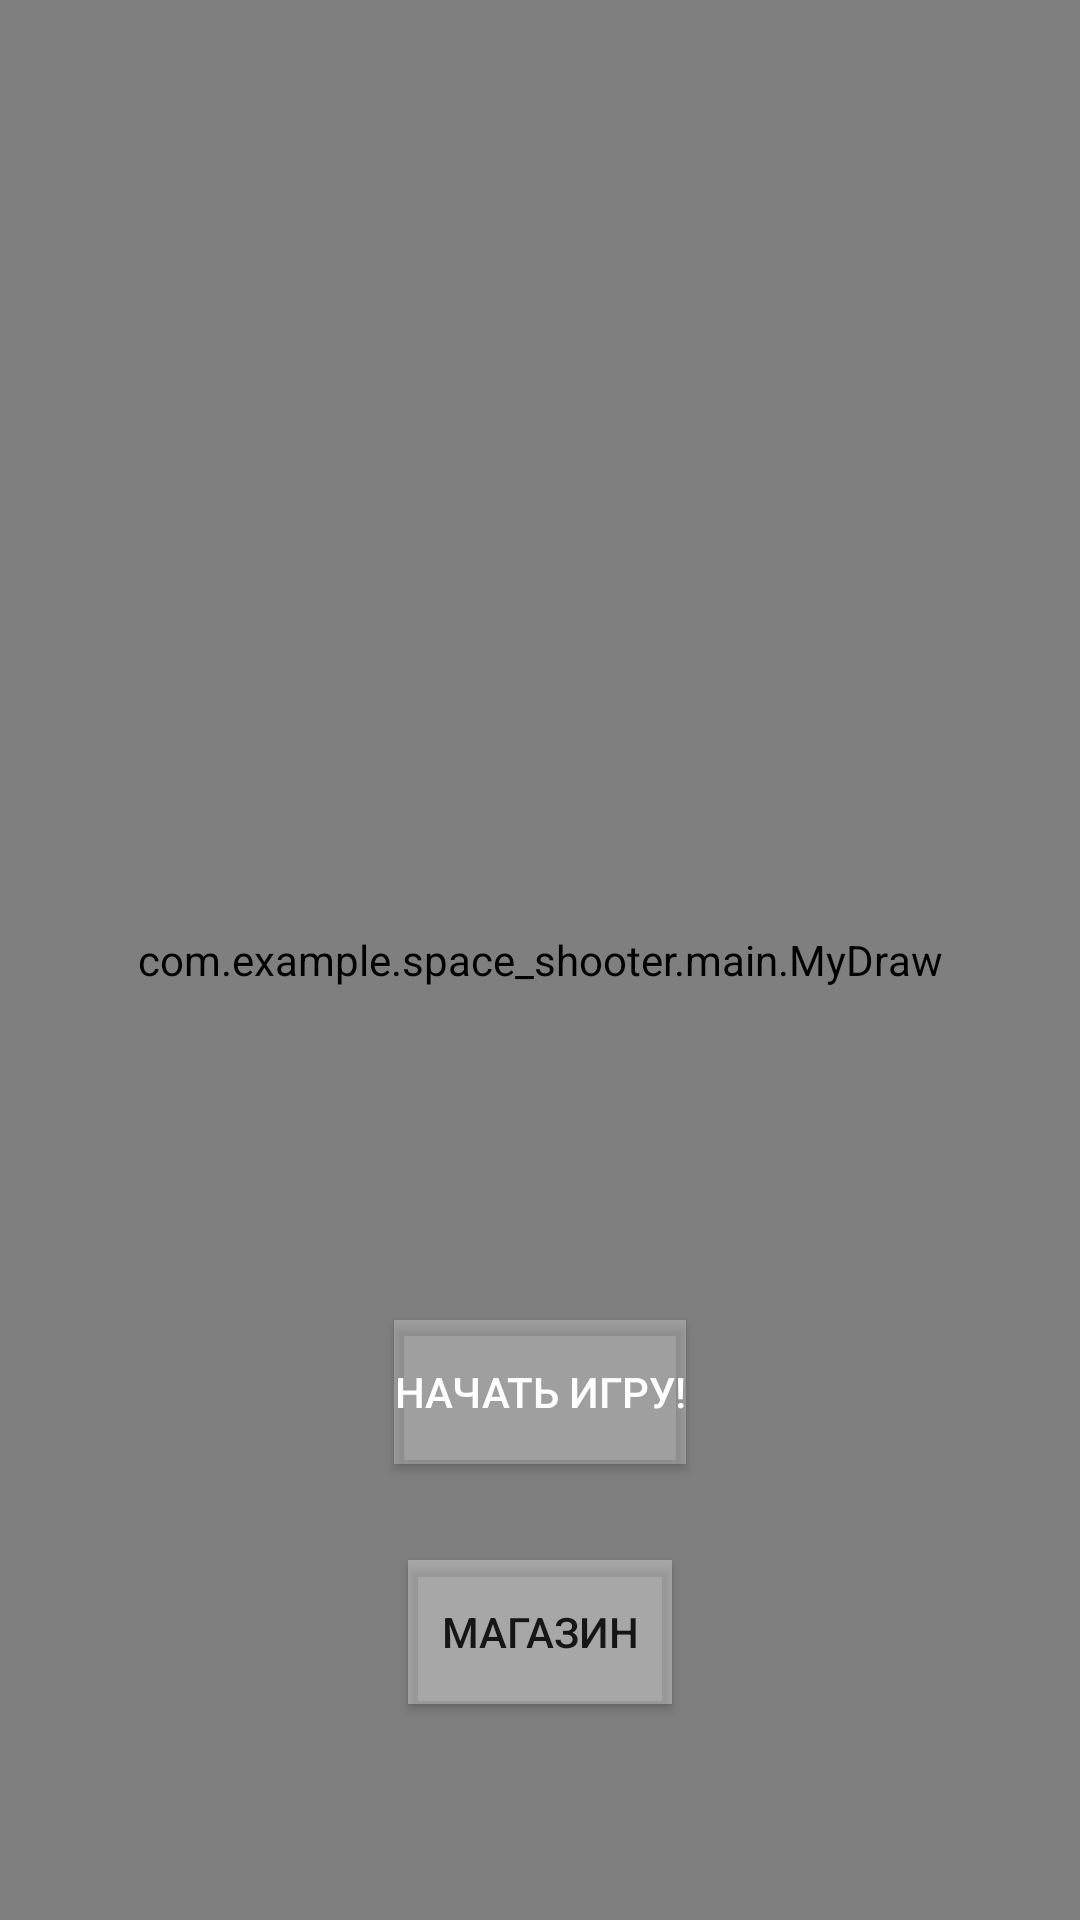

Produce the Android XML layout that renders to this screen, including the resource entries it uses.
<!-- AndroidManifest.xml: application theme Theme.Space_Shooter -->
<!-- res/layout/activity_main.xml -->
<?xml version="1.0" encoding="utf-8"?>
<androidx.constraintlayout.widget.ConstraintLayout xmlns:android="http://schemas.android.com/apk/res/android"
    xmlns:app="http://schemas.android.com/apk/res-auto"
    xmlns:tools="http://schemas.android.com/tools"
    android:layout_width="match_parent"
    android:layout_height="match_parent"
    android:background="#40FFFFFF"
    tools:context=".main.MainActivity">

    <com.example.space_shooter.main.MyDraw
        android:id="@+id/myview"
        android:layout_width="match_parent"
        android:layout_height="match_parent"
        app:layout_constraintStart_toStartOf="parent"
        app:layout_constraintTop_toTopOf="parent"></com.example.space_shooter.main.MyDraw>

    <Button
        android:id="@+id/enter"
        android:layout_width="wrap_content"
        android:layout_height="wrap_content"
        android:layout_marginBottom="32dp"
        android:background="#40FFFFFF"
        android:outlineProvider="bounds"
        android:text="@string/start"
        android:textColor="#FFFFFF"
        android:textColorHint="#FFFFFF"
        app:layout_constraintBottom_toTopOf="@+id/shop"
        app:layout_constraintEnd_toEndOf="parent"
        app:layout_constraintStart_toStartOf="parent"
        app:strokeColor="#FF0000" />

    <Button
        android:id="@+id/shop"
        android:layout_width="wrap_content"
        android:layout_height="wrap_content"
        android:layout_marginBottom="72dp"
        android:background="#50FFFFFF"
        android:outlineProvider="bounds"
        android:text="@string/shop"
        app:layout_constraintBottom_toBottomOf="parent"
        app:layout_constraintEnd_toEndOf="parent"
        app:layout_constraintStart_toStartOf="parent" />

    <TextView
        android:id="@+id/hiScore"
        android:layout_width="wrap_content"
        android:layout_height="wrap_content"
        android:layout_marginStart="50dp"
        android:layout_marginTop="50dp"
        app:layout_constraintStart_toStartOf="parent"
        app:layout_constraintTop_toTopOf="parent" />

</androidx.constraintlayout.widget.ConstraintLayout>
<!-- resources referenced by this layout -->
<resources>
  <string name="shop">Магазин</string>
  <string name="start">Начать игру!</string>
  <style name="Theme.Space_Shooter" parent="Theme.MaterialComponents.DayNight.DarkActionBar">
          
          <item name="colorPrimary">@color/purple_500</item>
          <item name="colorPrimaryVariant">@color/purple_700</item>
          <item name="colorOnPrimary">@color/white</item>
          
          <item name="colorSecondary">@color/teal_200</item>
          <item name="colorSecondaryVariant">@color/teal_700</item>
          <item name="colorOnSecondary">@color/black</item>
          
          <item name="android:statusBarColor" tools:targetApi="l">?attr/colorPrimaryVariant</item>
          
      </style>
  <!-- not gathered from this repository: default colours our renderer supplied (Android Studio template values) -->
  <color name="purple_500">#FF6200EE</color>
  <color name="purple_700">#FF3700B3</color>
  <color name="teal_200">#FF03DAC5</color>
  <color name="teal_700">#FF018786</color>
  <color name="black">#FF000000</color>
  <color name="white">#FFFFFFFF</color>
</resources>
